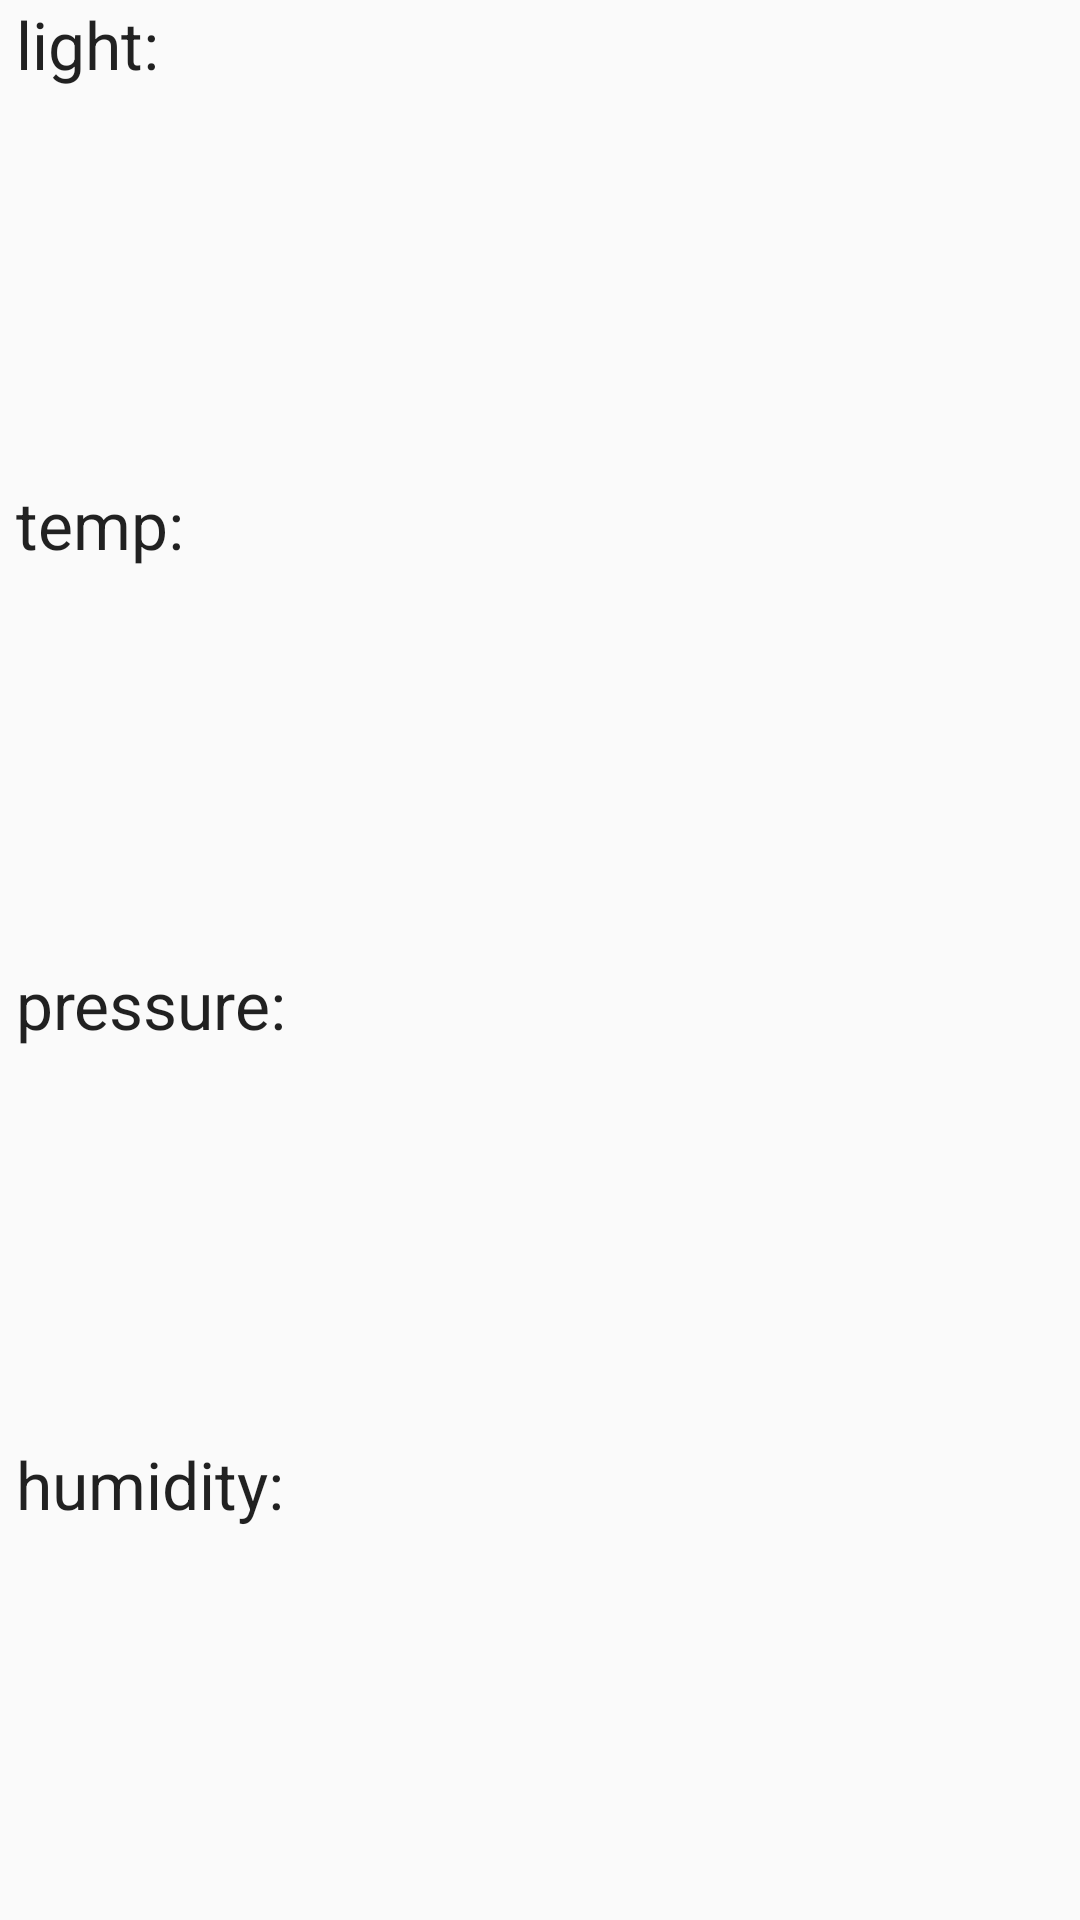

Layout XML and referenced resources for this Android screen:
<!-- AndroidManifest.xml: application theme AppTheme -->
<!-- res/layout/activity_sensor.xml -->
<?xml version="1.0" encoding="utf-8"?>
<LinearLayout xmlns:android="http://schemas.android.com/apk/res/android"
    android:orientation="vertical" android:layout_width="match_parent"
    android:layout_height="match_parent">

    <TextView
        android:id="@+id/lightView"
        android:layout_width="match_parent"
        android:layout_height="wrap_content"
        android:text=" light:"
        android:textAppearance="@style/TextAppearance.AppCompat.Large"
        android:layout_weight="1" />

    <TextView
        android:id="@+id/tempView"
        android:layout_width="match_parent"
        android:layout_height="wrap_content"
        android:text=" temp:"
        android:textAppearance="@style/TextAppearance.AppCompat.Large"
        android:layout_weight="1" />

    <TextView
        android:id="@+id/pressView"
        android:layout_width="match_parent"
        android:layout_height="wrap_content"
        android:text=" pressure:"
        android:textAppearance="@style/TextAppearance.AppCompat.Large"
        android:layout_weight="1" />

    <TextView
        android:id="@+id/humidView"
        android:layout_width="match_parent"
        android:layout_height="wrap_content"
        android:text=" humidity:"
        android:textAppearance="@style/TextAppearance.AppCompat.Large"
        android:layout_weight="1" />

</LinearLayout>
<!-- resources referenced by this layout -->
<resources>
  <style name="AppTheme" parent="Theme.AppCompat.Light.DarkActionBar">
          
          <item name="colorPrimary">@color/colorPrimaryDark</item>
          
          
      </style>
  <!-- not gathered from this repository: default colours our renderer supplied (Android Studio template values) -->
  <color name="colorPrimaryDark">#FF3700B3</color>
</resources>
